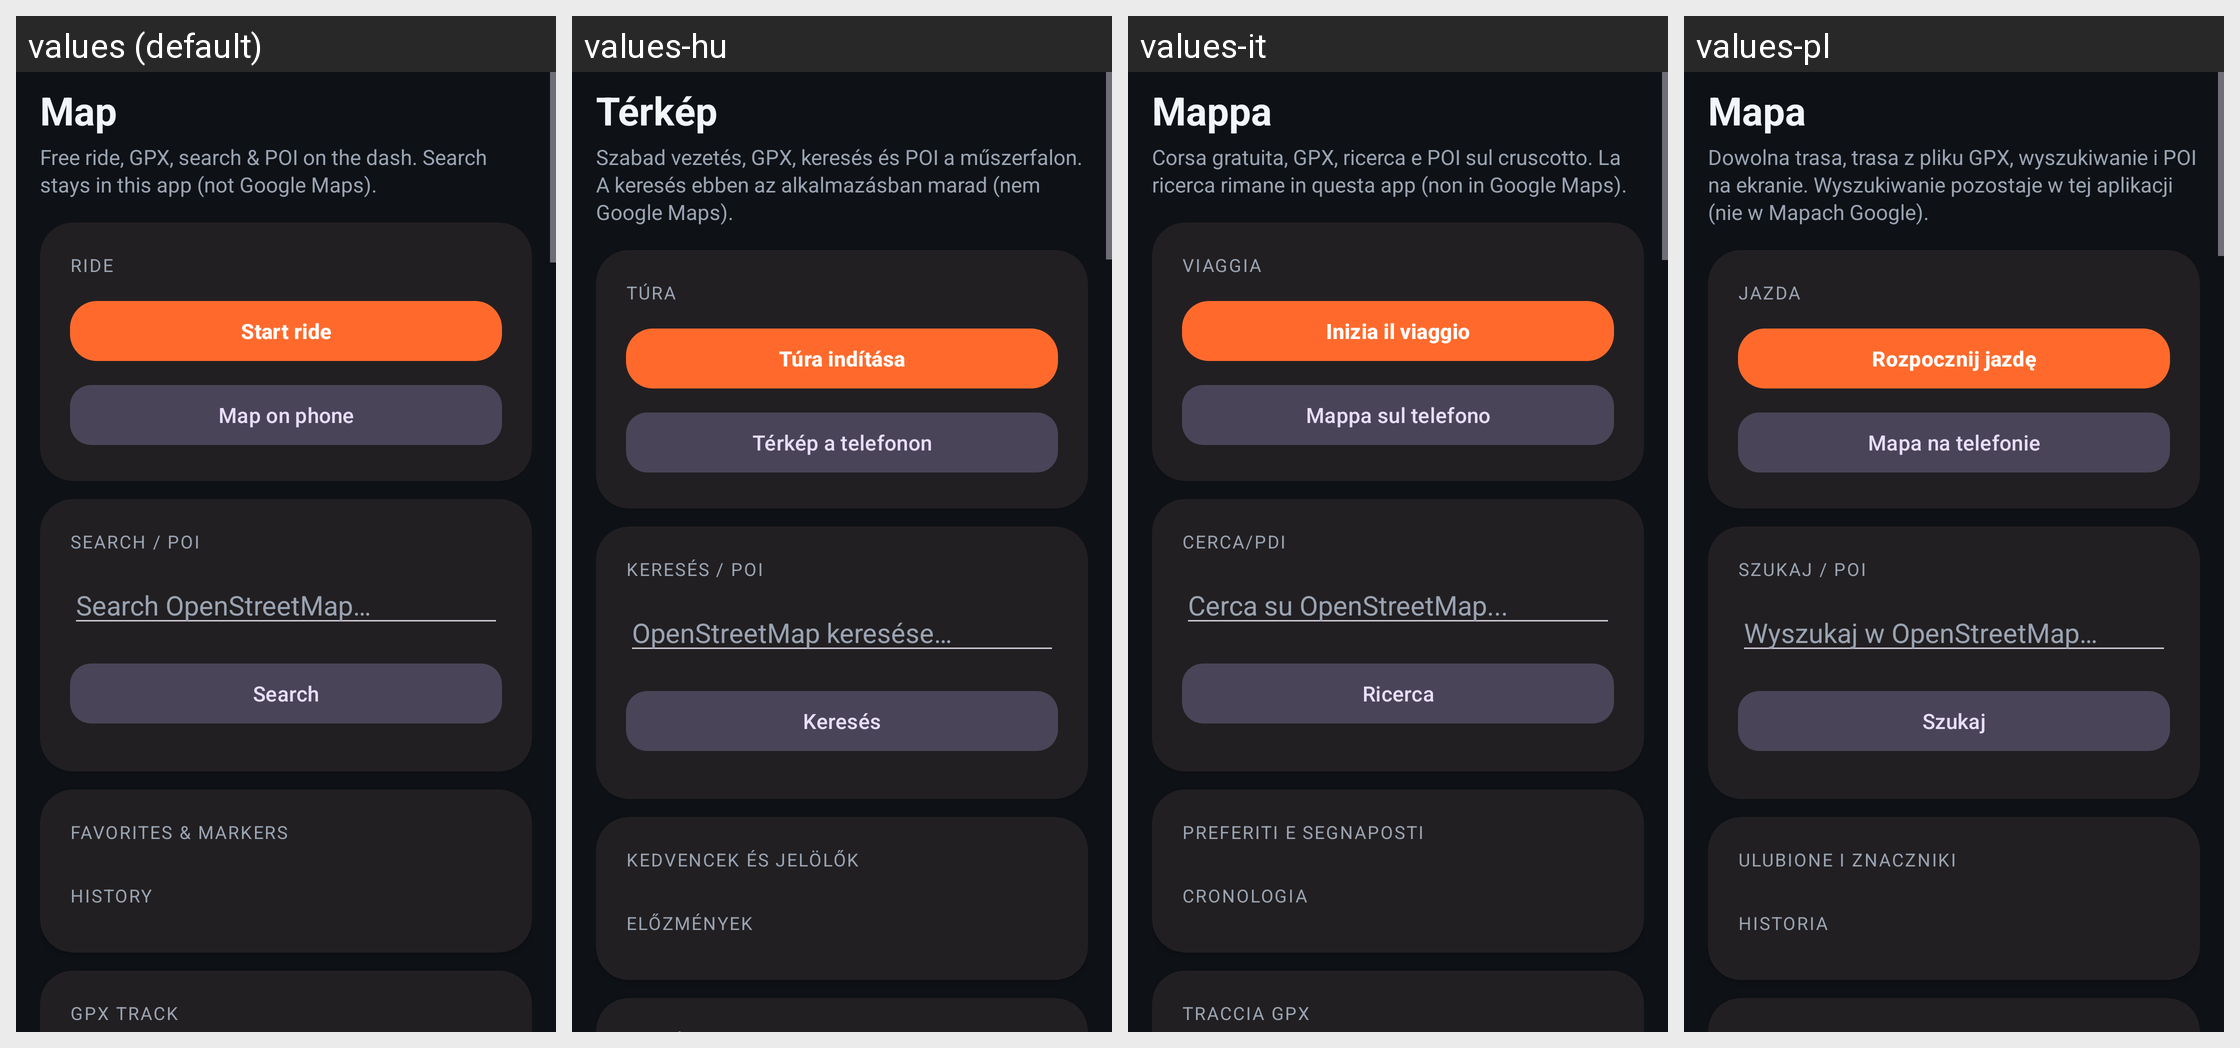

The Android screen above is rendered under several locales of the same app. Produce the string resources it draws, with the default and per-locale values.
Android screen res/layout/activity_gpx.xml rendered under 4 locales, left to right: values (default), values-hu, values-it, values-pl. Device: Nexus 5 (rendered at 1080×1920; each locale shown at half size, 540×960, under a caption strip naming it); theme Theme.OpenCfMoto.
Other locales in the repository, not shown: values-bg, values-ca, values-cs, values-de, values-es, values-fr, values-ko, values-nl, values-pt, values-ro, values-tr.
Strings drawn on this screen, with the default value and each locale's value (text and hints the layout hard-codes, and strings that could not be matched under every locale, appear in the picture but are not listed):

gpx_map
  values: Map
  values-hu: Térkép
  values-it: Mappa
  values-pl: Mapa

gpx_free_ride_gpx_search_poi_on_the_dash_search_stay
  values: Free ride, GPX, search & POI on the dash. Search stays in this app (not Google Maps).
  values-hu: Szabad vezetés, GPX, keresés és POI a műszerfalon. A keresés ebben az alkalmazásban marad (nem Google Maps).
  values-it: Corsa gratuita, GPX, ricerca e POI sul cruscotto. La ricerca rimane in questa app (non in Google Maps).
  values-pl: Dowolna trasa, trasa z pliku GPX, wyszukiwanie i POI na ekranie. Wyszukiwanie pozostaje w tej aplikacji (nie w Mapach Google).

gpx_ride
  values: Ride
  values-hu: Túra
  values-it: Viaggia
  values-pl: Jazda

gpx_start_ride
  values: Start ride
  values-hu: Túra indítása
  values-it: Inizia il viaggio
  values-pl: Rozpocznij jazdę

gpx_map_on_phone
  values: Map on phone
  values-hu: Térkép a telefonon
  values-it: Mappa sul telefono
  values-pl: Mapa na telefonie

gpx_search_poi
  values: Search / POI
  values-hu: Keresés / POI
  values-it: Cerca/PDI
  values-pl: Szukaj / POI

gpx_search_openstreetmap
  values: Search OpenStreetMap…
  values-hu: OpenStreetMap keresése…
  values-it: Cerca su OpenStreetMap...
  values-pl: Wyszukaj w OpenStreetMap…

gpx_search
  values: Search
  values-hu: Keresés
  values-it: Ricerca
  values-pl: Szukaj

gpx_favorites_markers
  values: Favorites & markers
  values-hu: Kedvencek és jelölők
  values-it: Preferiti e segnaposti
  values-pl: Ulubione i znaczniki

gpx_history
  values: History
  values-hu: Előzmények
  values-it: Cronologia
  values-pl: Historia
